Photos from the image-classification dataset "dataset" in the GitHub repository hnky/dataset-lego-figures. Its 43 classes are: Simpsons Apu Nahasapeemapetilon LEGO figure, Simpsons Bart Simpson LEGO figure, Simpsons Chief Wiggum LEGO figure, Simpsons Dr Hibbert LEGO figure, Simpsons Grandpa Simpson LEGO figure, Simpsons Homer Simpson LEGO figure, Simpsons Itchy LEGO figure, simpsons krusty the clown, Simpsons Lisa Simpson LEGO figure, Simpsons Maggie Simpson LEGO figure, Simpsons Marge Simpson LEGO figure, simpsons milhouse van houten, Simpsons Mr Burns LEGO figure, Simpsons Ned Flanders LEGO figure, Simpsons Nelson Muntz LEGO figure, Simpsons Ralph Wiggum LEGO figure, Simpsons Snowball LEGO figure, Star Wars Ackbar LEGO figure, starwars boba fett, Star Wars C-3PO LEGO figure, starwars emperor palpatine, starwars general grievous, starwars jar jar binks, starwars kit fisto, starwars luke skywalker, starwars mace windu, Star Wars R3-M2 LEGO figure, Star Wars Yoda LEGO figure, superhero Aquaman LEGO figure, superhero Bat-Mite LEGO figure, superhero Batman LEGO figure, superhero Bumblebee LEGO figure, superhero Cyborg LEGO figure, superhero Green Lantern LEGO figure, superhero Huntress LEGO figure, superhero Metamorpho LEGO figure, superhero Mister Miracle LEGO figure, superhero Sinestro LEGO figure, superhero Stargirl LEGO figure, superhero The Cheetah LEGO figure, superhero The Flash LEGO figure, superhero The Joker LEGO figure, superhero Wonder Woman LEGO figure.

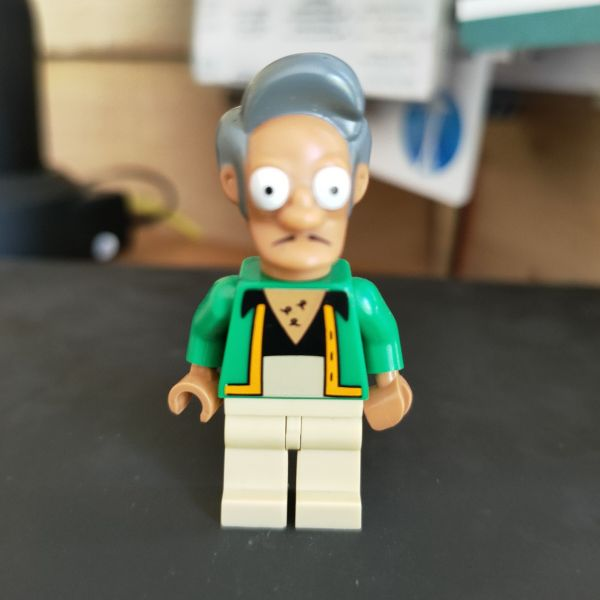
Label: Simpsons Apu Nahasapeemapetilon LEGO figure

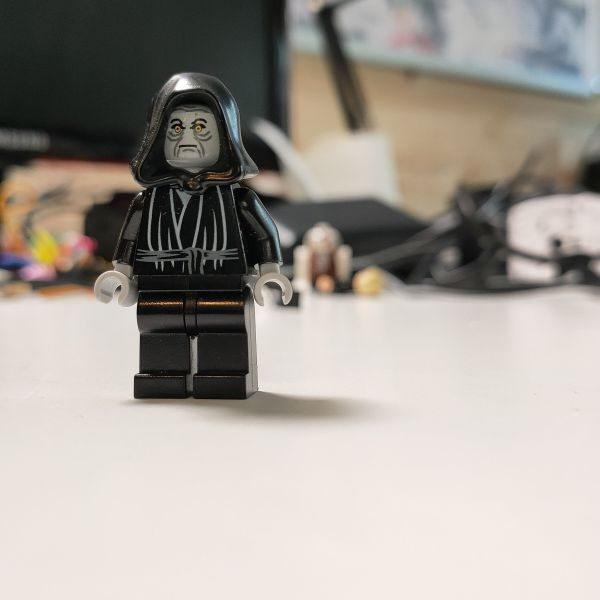
Label: starwars emperor palpatine

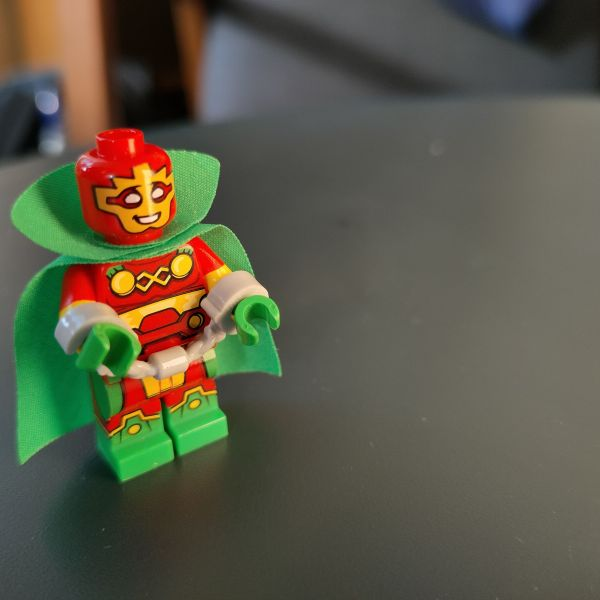
Label: superhero Mister Miracle LEGO figure

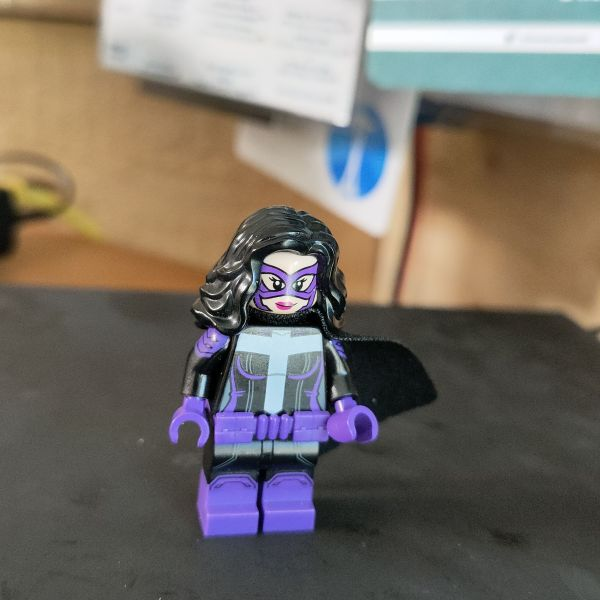
Label: superhero Huntress LEGO figure

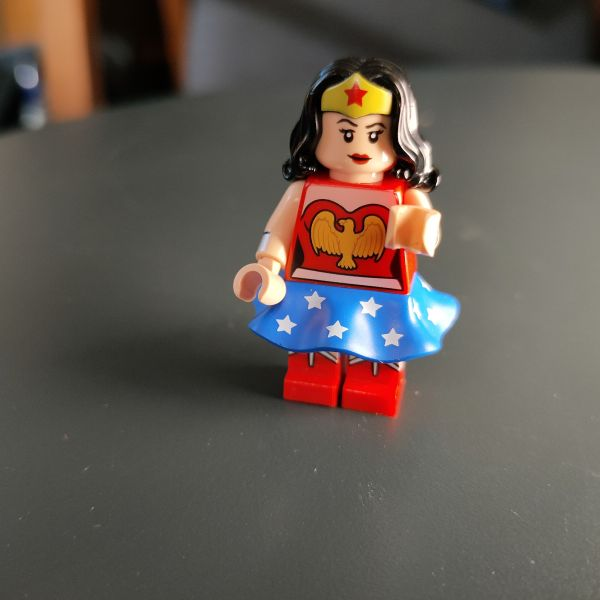
Label: superhero Wonder Woman LEGO figure

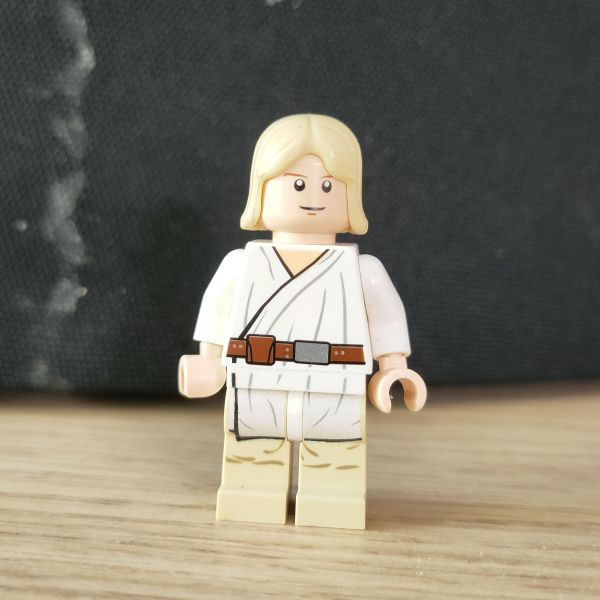
Label: starwars luke skywalker
